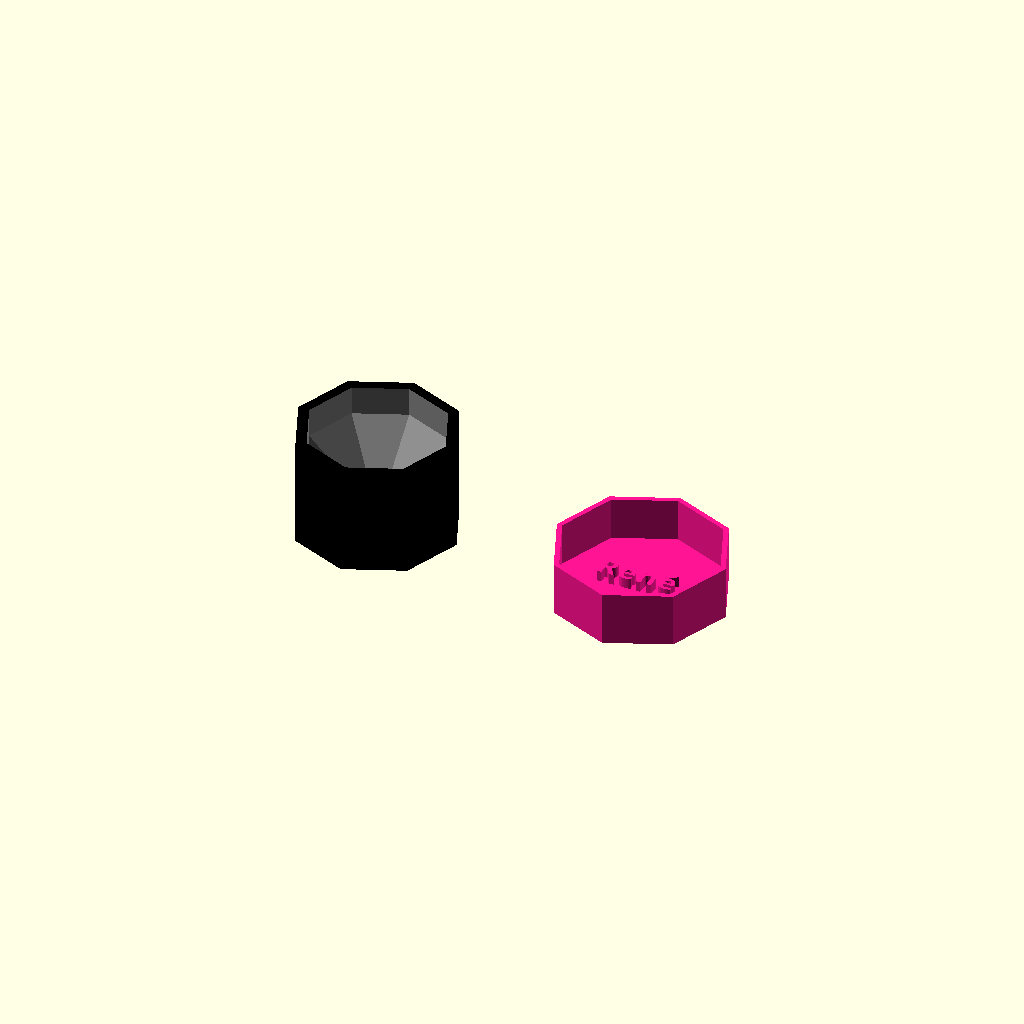
Cell 1: the model at its default parameters.
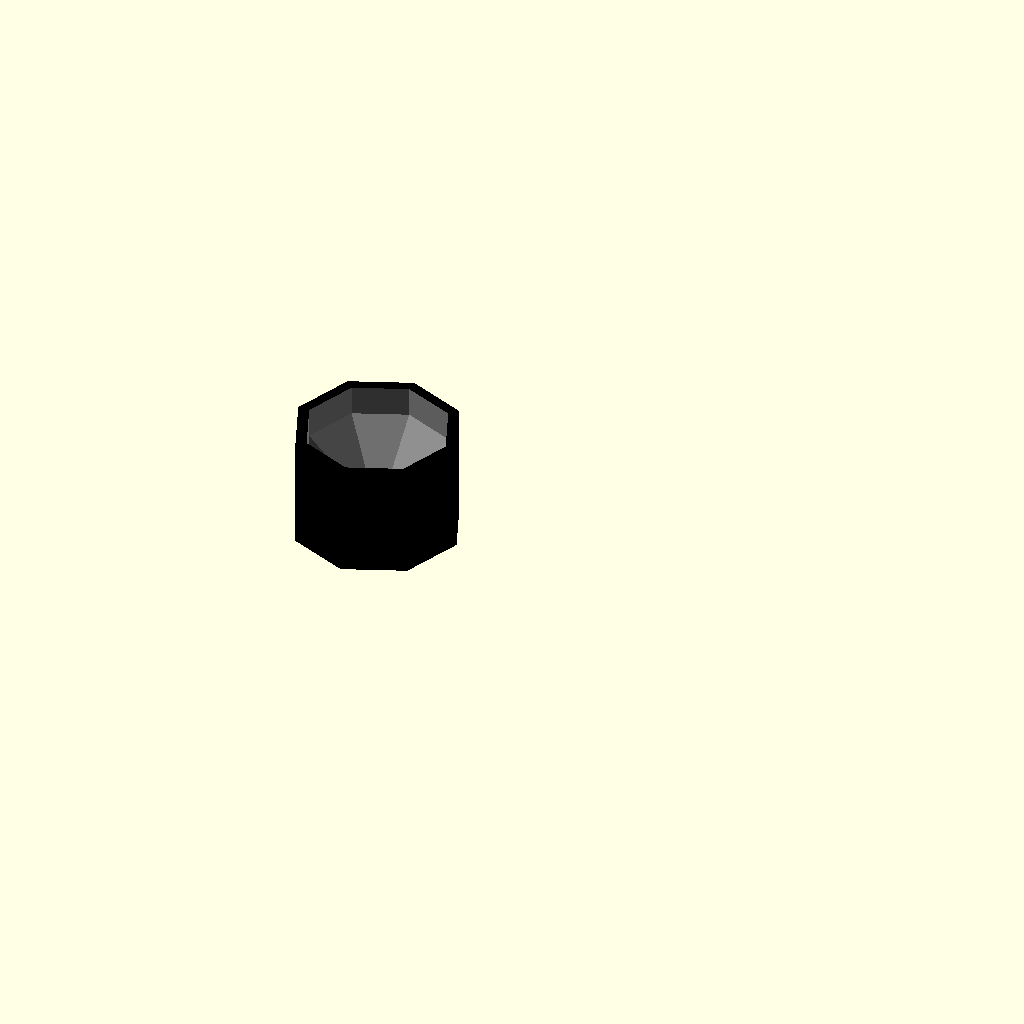
Cell 2 — imprimir set to "caja", the other parameters unchanged.
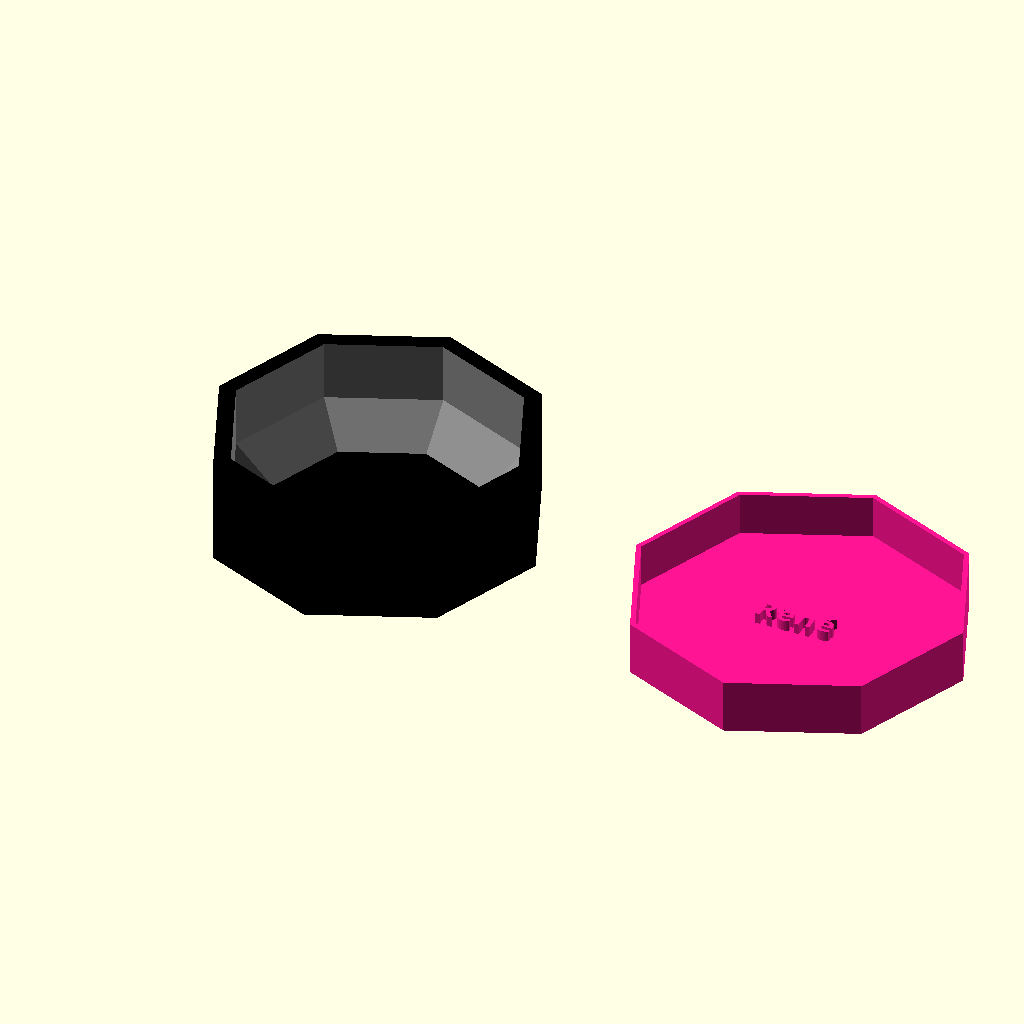
Cell 3 — diametro set to 30, the other parameters unchanged.
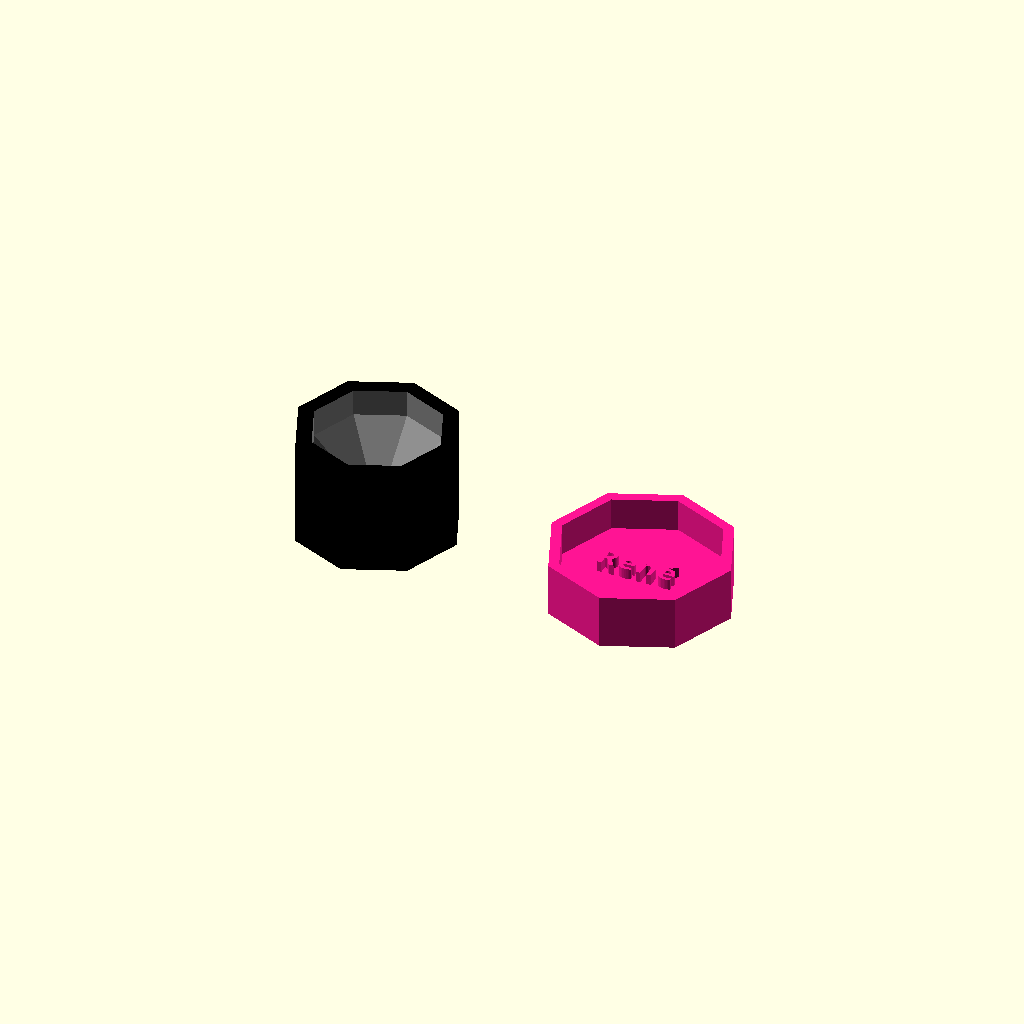
Cell 4: grosor_pared = 2 (everything else at default).
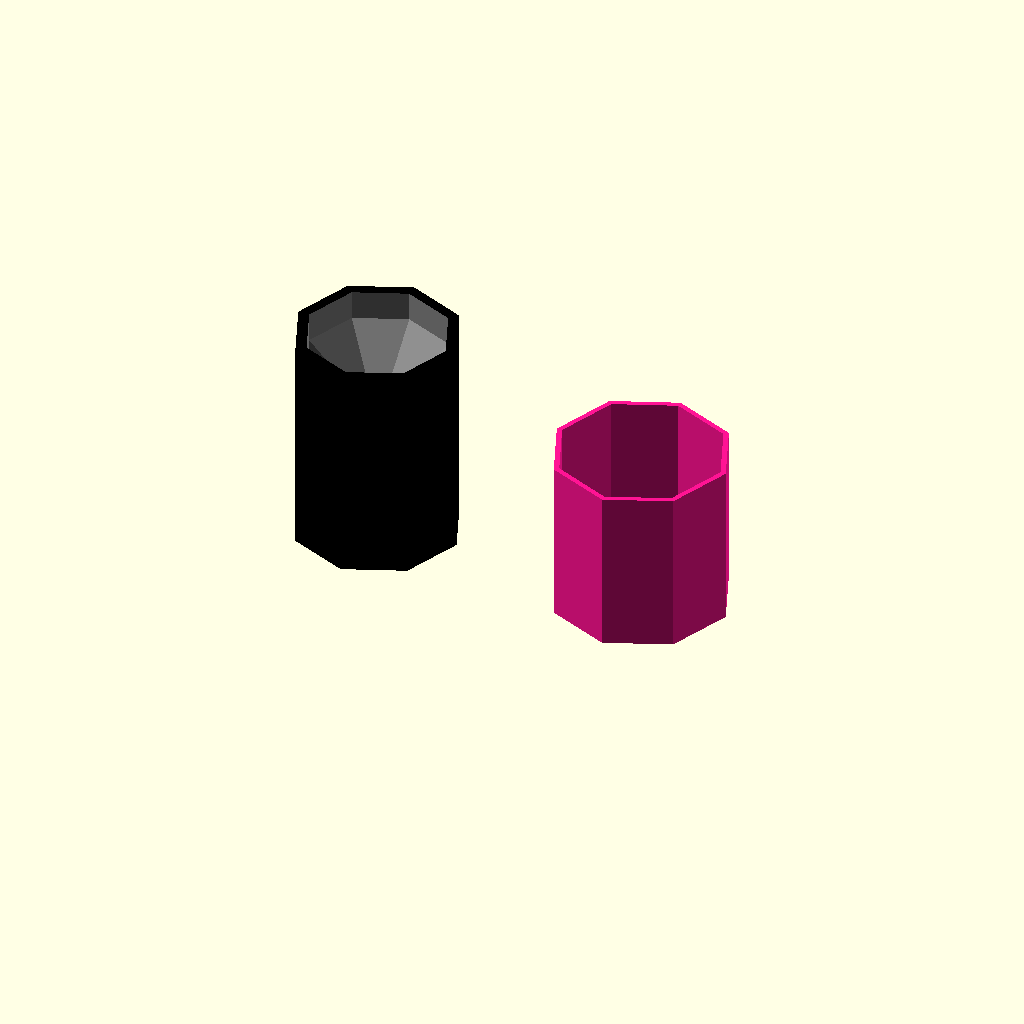
Cell 5: altura_caja = 20 (everything else at default).
One fixed orthographic camera (rotation 55°, 0°, 25°; colour scheme Cornfield) for every cell.
Source of the model, inputs/thingiverse/files/thing-3961601/files/labialSphere.scad:
/*Caja para labiales de Gaby

Todos los valores en milimietros

https://federico.bitonte.com

*/
//What to print? - Que imprimir
imprimir = "ambas"; //["caja","tapa","ambas"]
//box diameter - diametro de la caja
diametro = 15;
//wall thickness - Grosor de la pared
grosor_pared  = 1;
//box height - Altura de la caja
altura_caja = 10;
// offset between the box and the lid heights - Diferencia de altura entre la caja y la tapa (para poder agarrarla par abrirla)
diferencia_tapa = 5;
//Steps - Pasos (caras de la caja)
$fn = 8; // 
//Box color (only for preview) - Color de la caja
color_caja = "Black";
//Lid color (for preview only) Color de la tapa
color_tapa = "DeepPink";
//text, if any - Texto tapa
texto = "René   ";
//Font - Tipografía
typo = "la chata:style=Bold"; //["la chata:style=Bold", "Ink Free:style=Bold","Verdana:style=Bold", "Maiandra GD MT:style=Bold"]
//Font Size - Tamaño letra
letra_size = 2;
//Text offset pos - Alinear texto (suele ser la mitad del tamaño de la letra multiplicado por la cantidad de letras)
texto_alinear = 4;

module caja(){
    difference(){
        color(color_caja)
        cylinder (r=diametro/2, h = altura_caja);
    
        color ("gray")
        translate ([0,0,(altura_caja)])
        sphere (r=(diametro-grosor_pared)/2);
    }
    color(color_caja)
        cylinder (r=diametro/2, h = grosor_pared);
}

module tapa(){
    difference(){
        color(color_tapa)
        cylinder (r=((diametro+grosor_pared)/2), h = altura_caja-diferencia_tapa);
    
        color (color_tapa)
        translate ([0,0,grosor_pared])
        cylinder (r=((diametro)/2), h = altura_caja-diferencia_tapa);
    }
    
    color(color_tapa)
    translate([-texto_alinear,-letra_size/2,grosor_pared])
    linear_extrude(1)
    text(texto, size=letra_size, direction="ltr", spacing=1.1, font=typo);
}

module print(){
    
    if (imprimir == "caja" || imprimir == "ambas"){
        caja();
    }
    
    if (imprimir == "ambas"){
        translate ([diametro+10,0,0])
        tapa();
    }
    
    if (imprimir == "tapa"){
        //translate ([diametro+10,0,0])
        tapa();
    }
    
}

print();
    
Customizer parameters (derived from the source; name, type, default, range or options):
imprimir: string, default "ambas", options "caja", "tapa", "ambas"
diametro: number, default 15
grosor_pared: number, default 1
altura_caja: number, default 10
diferencia_tapa: number, default 5
color_caja: string, default "Black"
color_tapa: string, default "DeepPink"
texto: string, default "René   "
typo: string, default "la chata:style=Bold", options "la chata:style=Bold", "Ink Free:style=Bold", "Verdana:style=Bold", "Maiandra GD MT:style=Bold"
letra_size: number, default 2
texto_alinear: number, default 4
